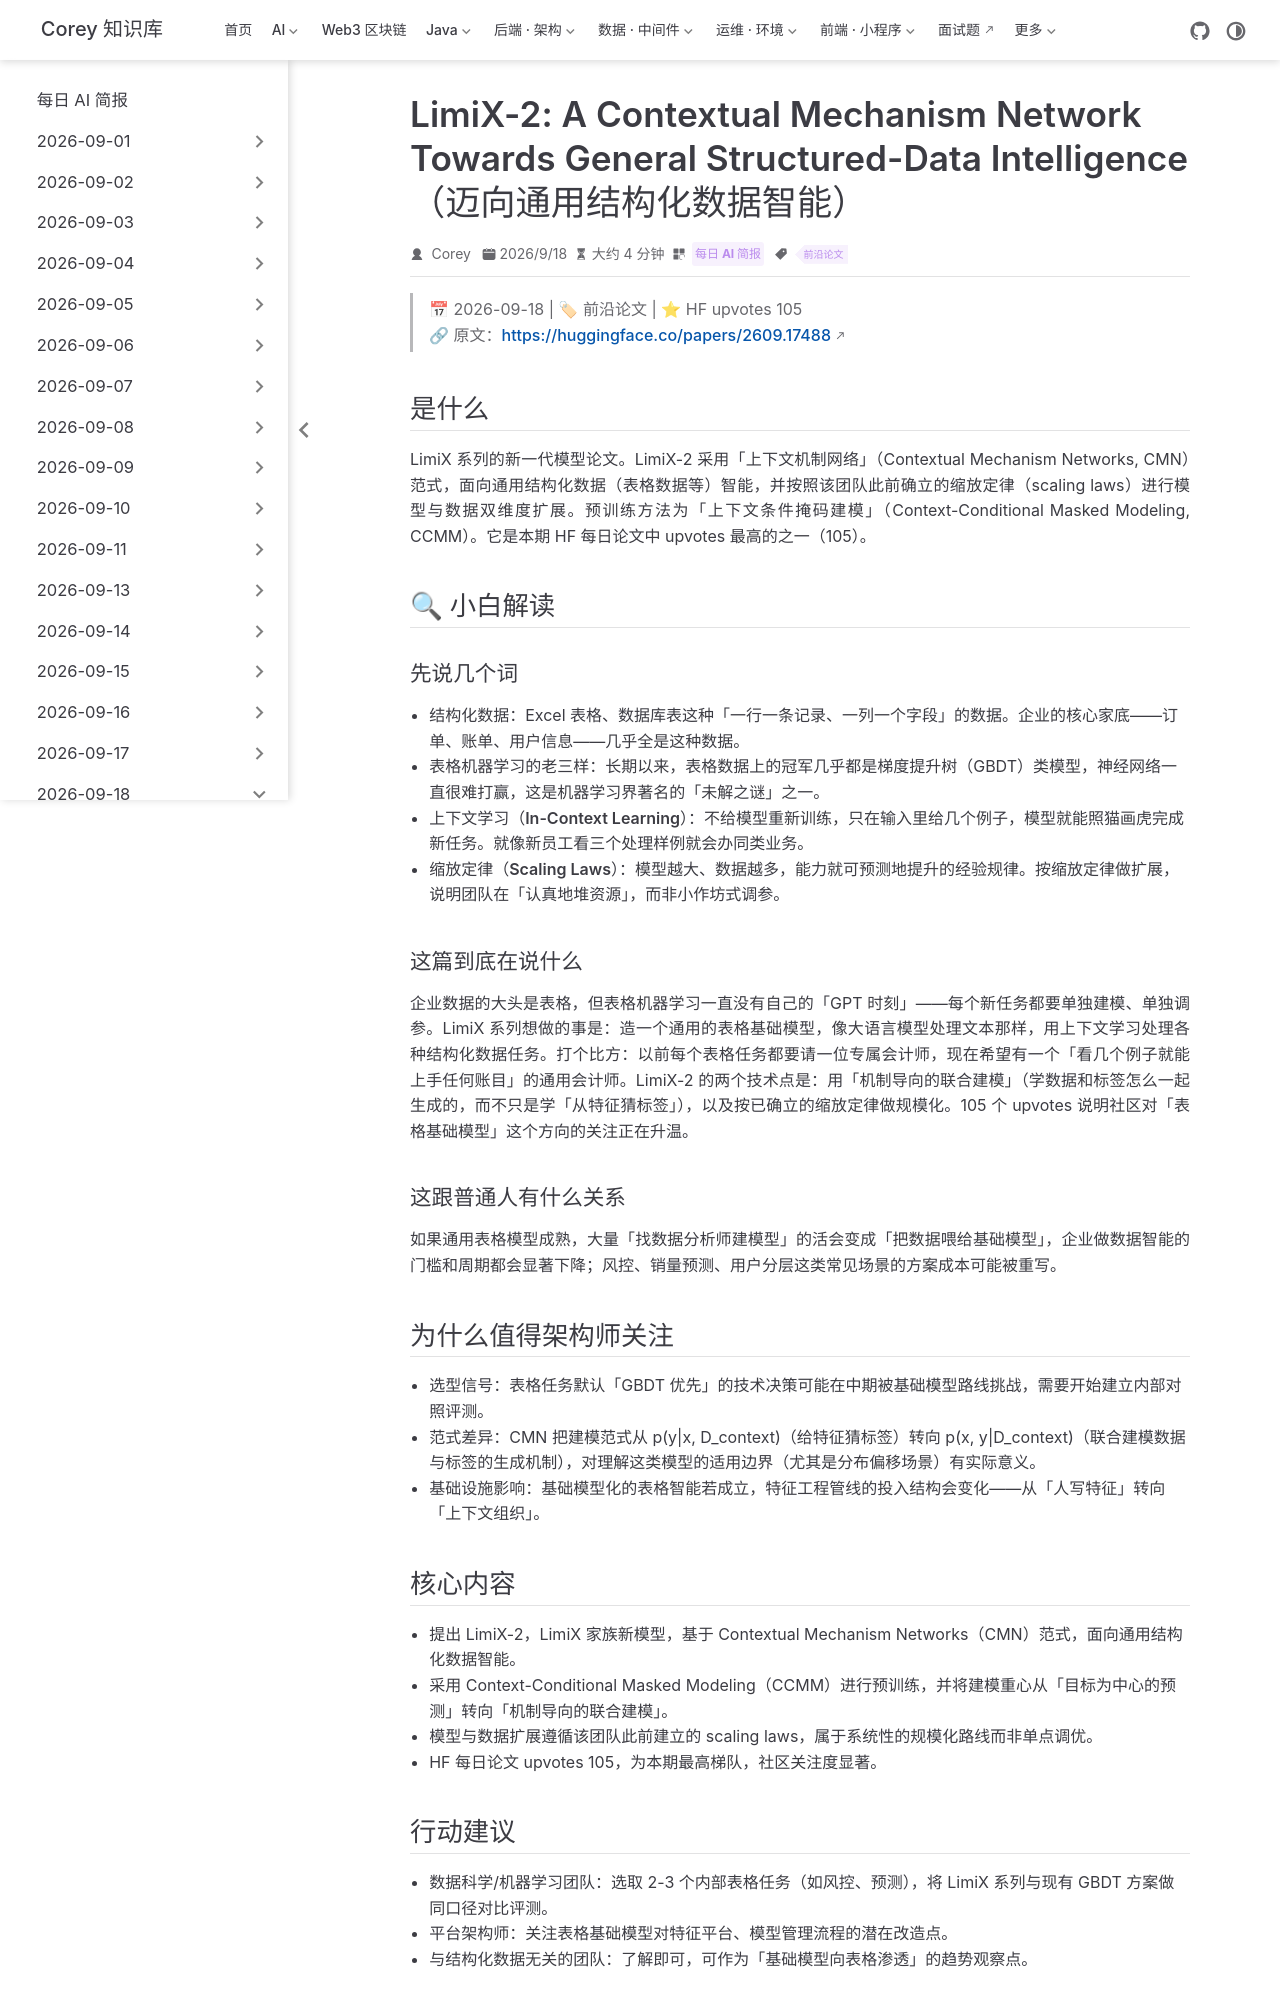

repository: code-corey/code-corey.github.io · page: News/2026-09-18/05-limix2-structured-data.html · generator: jekyll

---
title: "LimiX-2: A Contextual Mechanism Network Towards General Structured-Data Intelligence（迈向通用结构化数据智能）"
shortTitle: "LimiX-2 结构化数据模型"
sidebarGroup: "2026-09-18"
order: 5
date: 2026-09-18
category:
  - "每日 AI 简报"
tag:
  - "前沿论文"
description: "LimiX 系列新模型 LimiX-2，以 Contextual Mechanism Networks 范式冲击通用结构化数据智能，HF upvotes 105。"
---

# LimiX-2: A Contextual Mechanism Network Towards General Structured-Data Intelligence（LimiX-2：迈向通用结构化数据智能的上下文机制网络）

> 📅 2026-09-18 | 🏷 前沿论文 | ⭐ HF upvotes 105
> 🔗 原文：https://huggingface.co/papers/2609.17488

## 是什么

LimiX 系列的新一代模型论文。LimiX-2 采用「上下文机制网络」（Contextual Mechanism Networks, CMN）范式，面向通用结构化数据（表格数据等）智能，并按照该团队此前确立的缩放定律（scaling laws）进行模型与数据双维度扩展。预训练方法为「上下文条件掩码建模」（Context-Conditional Masked Modeling, CCMM）。它是本期 HF 每日论文中 upvotes 最高的之一（105）。

## 🔍 小白解读

### 先说几个词

- **结构化数据**：Excel 表格、数据库表这种「一行一条记录、一列一个字段」的数据。企业的核心家底——订单、账单、用户信息——几乎全是这种数据。
- **表格机器学习的老三样**：长期以来，表格数据上的冠军几乎都是梯度提升树（GBDT）类模型，神经网络一直很难打赢，这是机器学习界著名的「未解之谜」之一。
- **上下文学习（In-Context Learning）**：不给模型重新训练，只在输入里给几个例子，模型就能照猫画虎完成新任务。就像新员工看三个处理样例就会办同类业务。
- **缩放定律（Scaling Laws）**：模型越大、数据越多，能力就可预测地提升的经验规律。按缩放定律做扩展，说明团队在「认真地堆资源」，而非小作坊式调参。

### 这篇到底在说什么

企业数据的大头是表格，但表格机器学习一直没有自己的「GPT 时刻」——每个新任务都要单独建模、单独调参。LimiX 系列想做的事是：造一个通用的表格基础模型，像大语言模型处理文本那样，用上下文学习处理各种结构化数据任务。打个比方：以前每个表格任务都要请一位专属会计师，现在希望有一个「看几个例子就能上手任何账目」的通用会计师。LimiX-2 的两个技术点是：用「机制导向的联合建模」（学数据和标签怎么一起生成的，而不只是学「从特征猜标签」），以及按已确立的缩放定律做规模化。105 个 upvotes 说明社区对「表格基础模型」这个方向的关注正在升温。

### 这跟普通人有什么关系

如果通用表格模型成熟，大量「找数据分析师建模型」的活会变成「把数据喂给基础模型」，企业做数据智能的门槛和周期都会显著下降；风控、销量预测、用户分层这类常见场景的方案成本可能被重写。

## 为什么值得架构师关注

- **选型信号**：表格任务默认「GBDT 优先」的技术决策可能在中期被基础模型路线挑战，需要开始建立内部对照评测。
- **范式差异**：CMN 把建模范式从 p(y|x, D_context)（给特征猜标签）转向 p(x, y|D_context)（联合建模数据与标签的生成机制），对理解这类模型的适用边界（尤其是分布偏移场景）有实际意义。
- **基础设施影响**：基础模型化的表格智能若成立，特征工程管线的投入结构会变化——从「人写特征」转向「上下文组织」。
